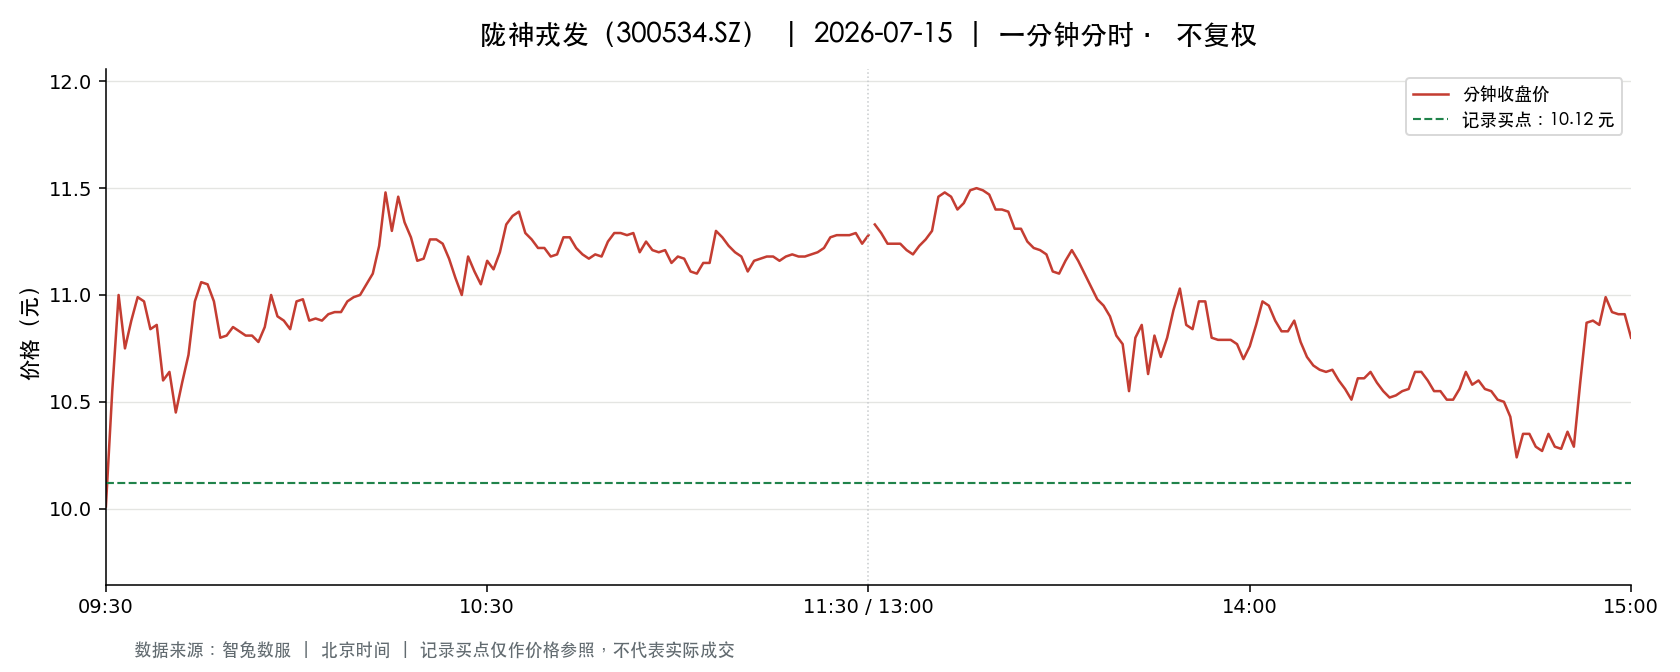

The table this chart was drawn from, first rows:
t, o, h, l, c, v, a, pc, sf
2026-07-15 09:30:00, 10.01, 10.01, 10.01, 10.01, 21040, 21061450, 10.47, 0.0
2026-07-15 09:31:00, 10.12, 10.66, 10.12, 10.55, 55797, 57870268, 10.01, 0.0
2026-07-15 09:32:00, 10.55, 11.24, 10.52, 11.0, 46732, 50755019, 10.55, 0.0
2026-07-15 09:33:00, 11.0, 11.13, 10.75, 10.75, 46379, 51100300, 11.0, 0.0
2026-07-15 09:34:00, 10.75, 11.0, 10.75, 10.88, 33378, 36401742, 10.75, 0.0
2026-07-15 09:35:00, 10.93, 11.13, 10.93, 10.99, 30794, 33989846, 10.88, 0.0
2026-07-15 09:36:00, 10.95, 10.97, 10.83, 10.97, 16631, 18080459, 10.99, 0.0
2026-07-15 09:37:00, 10.98, 10.98, 10.8, 10.84, 17307, 18800392, 10.97, 0.0
2026-07-15 09:38:00, 10.84, 11.0, 10.84, 10.86, 19677, 21522228, 10.84, 0.0
2026-07-15 09:39:00, 10.84, 10.86, 10.6, 10.6, 16130, 17366036, 10.86, 0.0
2026-07-15 09:40:00, 10.59, 10.79, 10.55, 10.64, 22166, 23528776, 10.6, 0.0
2026-07-15 09:41:00, 10.62, 10.65, 10.45, 10.45, 12218, 12948540, 10.64, 0.0
2026-07-15 09:42:00, 10.4, 10.6, 10.39, 10.59, 15608, 16372854, 10.45, 0.0
2026-07-15 09:43:00, 10.6, 10.74, 10.59, 10.72, 9165, 9766767, 10.59, 0.0
2026-07-15 09:44:00, 10.68, 10.97, 10.66, 10.97, 8160, 8760396, 10.72, 0.0
2026-07-15 09:45:00, 10.97, 11.06, 10.97, 11.06, 13168, 14493061, 10.97, 0.0
2026-07-15 09:46:00, 11.06, 11.06, 10.9, 11.05, 13409, 14769038, 11.06, 0.0
2026-07-15 09:47:00, 11.05, 11.05, 10.94, 10.97, 7373, 8099905, 11.05, 0.0
2026-07-15 09:48:00, 10.96, 10.96, 10.8, 10.8, 3780, 4122808, 10.97, 0.0
2026-07-15 09:49:00, 10.8, 10.81, 10.77, 10.81, 5624, 6073217, 10.8, 0.0
2026-07-15 09:50:00, 10.81, 10.85, 10.79, 10.85, 3899, 4215638, 10.81, 0.0
2026-07-15 09:51:00, 10.86, 10.86, 10.72, 10.83, 10270, 11060163, 10.85, 0.0
2026-07-15 09:52:00, 10.84, 10.85, 10.81, 10.81, 3343, 3620728, 10.83, 0.0
2026-07-15 09:53:00, 10.81, 10.84, 10.8, 10.81, 2598, 2808664, 10.81, 0.0
2026-07-15 09:54:00, 10.8, 10.81, 10.78, 10.78, 2517, 2718038, 10.81, 0.0
2026-07-15 09:55:00, 10.77, 10.85, 10.72, 10.85, 5011, 5389471, 10.78, 0.0
2026-07-15 09:56:00, 10.9, 11.03, 10.9, 11.0, 9999, 10983161, 10.85, 0.0
2026-07-15 09:57:00, 11.0, 11.0, 10.9, 10.9, 5412, 5927153, 11.0, 0.0
2026-07-15 09:58:00, 10.9, 10.9, 10.86, 10.88, 2476, 2693750, 10.9, 0.0
2026-07-15 09:59:00, 10.87, 10.88, 10.8, 10.84, 2986, 3236624, 10.88, 0.0
2026-07-15 10:00:00, 10.84, 10.97, 10.84, 10.97, 5012, 5475423, 10.84, 0.0
2026-07-15 10:01:00, 10.95, 10.99, 10.95, 10.98, 7397, 8120156, 10.97, 0.0
2026-07-15 10:02:00, 10.96, 10.96, 10.88, 10.88, 2759, 3016280, 10.98, 0.0
2026-07-15 10:03:00, 10.87, 10.9, 10.86, 10.89, 2054, 2233778, 10.88, 0.0
2026-07-15 10:04:00, 10.9, 10.9, 10.88, 10.88, 3571, 3890041, 10.89, 0.0
2026-07-15 10:05:00, 10.9, 10.91, 10.88, 10.91, 3389, 3693726, 10.88, 0.0
2026-07-15 10:06:00, 10.93, 10.97, 10.9, 10.92, 2747, 3001989, 10.91, 0.0
2026-07-15 10:07:00, 10.91, 10.95, 10.91, 10.92, 2721, 2974573, 10.92, 0.0
2026-07-15 10:08:00, 10.93, 10.97, 10.93, 10.97, 2192, 2399886, 10.92, 0.0
2026-07-15 10:09:00, 10.98, 10.99, 10.98, 10.99, 3657, 4017457, 10.97, 0.0
2026-07-15 10:10:00, 10.99, 11.0, 10.98, 11.0, 4139, 4550797, 10.99, 0.0
2026-07-15 10:11:00, 11.0, 11.05, 10.99, 11.05, 4920, 5419016, 11.0, 0.0
2026-07-15 10:12:00, 11.06, 11.1, 11.05, 11.1, 7604, 8425020, 11.05, 0.0
2026-07-15 10:13:00, 11.1, 11.23, 11.07, 11.23, 13330, 14863041, 11.1, 0.0
2026-07-15 10:14:00, 11.23, 11.49, 11.23, 11.48, 16401, 18620747, 11.23, 0.0
2026-07-15 10:15:00, 11.47, 11.5, 11.29, 11.3, 11615, 13249441, 11.48, 0.0
2026-07-15 10:16:00, 11.3, 11.48, 11.3, 11.46, 5356, 6111436, 11.3, 0.0
2026-07-15 10:17:00, 11.46, 11.48, 11.34, 11.34, 7633, 8727143, 11.46, 0.0
2026-07-15 10:18:00, 11.32, 11.34, 11.26, 11.27, 2563, 2898184, 11.34, 0.0
2026-07-15 10:19:00, 11.25, 11.26, 11.16, 11.16, 6044, 6776820, 11.27, 0.0
2026-07-15 10:20:00, 11.16, 11.17, 11.1, 11.17, 2960, 3294716, 11.16, 0.0
2026-07-15 10:21:00, 11.18, 11.26, 11.18, 11.26, 3682, 4132262, 11.17, 0.0
2026-07-15 10:22:00, 11.26, 11.27, 11.25, 11.26, 2724, 3066416, 11.26, 0.0
2026-07-15 10:23:00, 11.24, 11.26, 11.23, 11.24, 2071, 2327978, 11.26, 0.0
2026-07-15 10:24:00, 11.23, 11.23, 11.17, 11.17, 3453, 3867303, 11.24, 0.0
2026-07-15 10:25:00, 11.16, 11.17, 11.08, 11.08, 1618, 1800572, 11.17, 0.0
2026-07-15 10:26:00, 11.08, 11.08, 11.0, 11.0, 3192, 3519267, 11.08, 0.0
2026-07-15 10:27:00, 11.01, 11.18, 11.0, 11.18, 1788, 1982074, 11.0, 0.0
2026-07-15 10:28:00, 11.2, 11.2, 11.11, 11.11, 2238, 2498349, 11.18, 0.0
2026-07-15 10:29:00, 11.1, 11.1, 11.04, 11.05, 1385, 1533685, 11.11, 0.0
... 181 more rows
